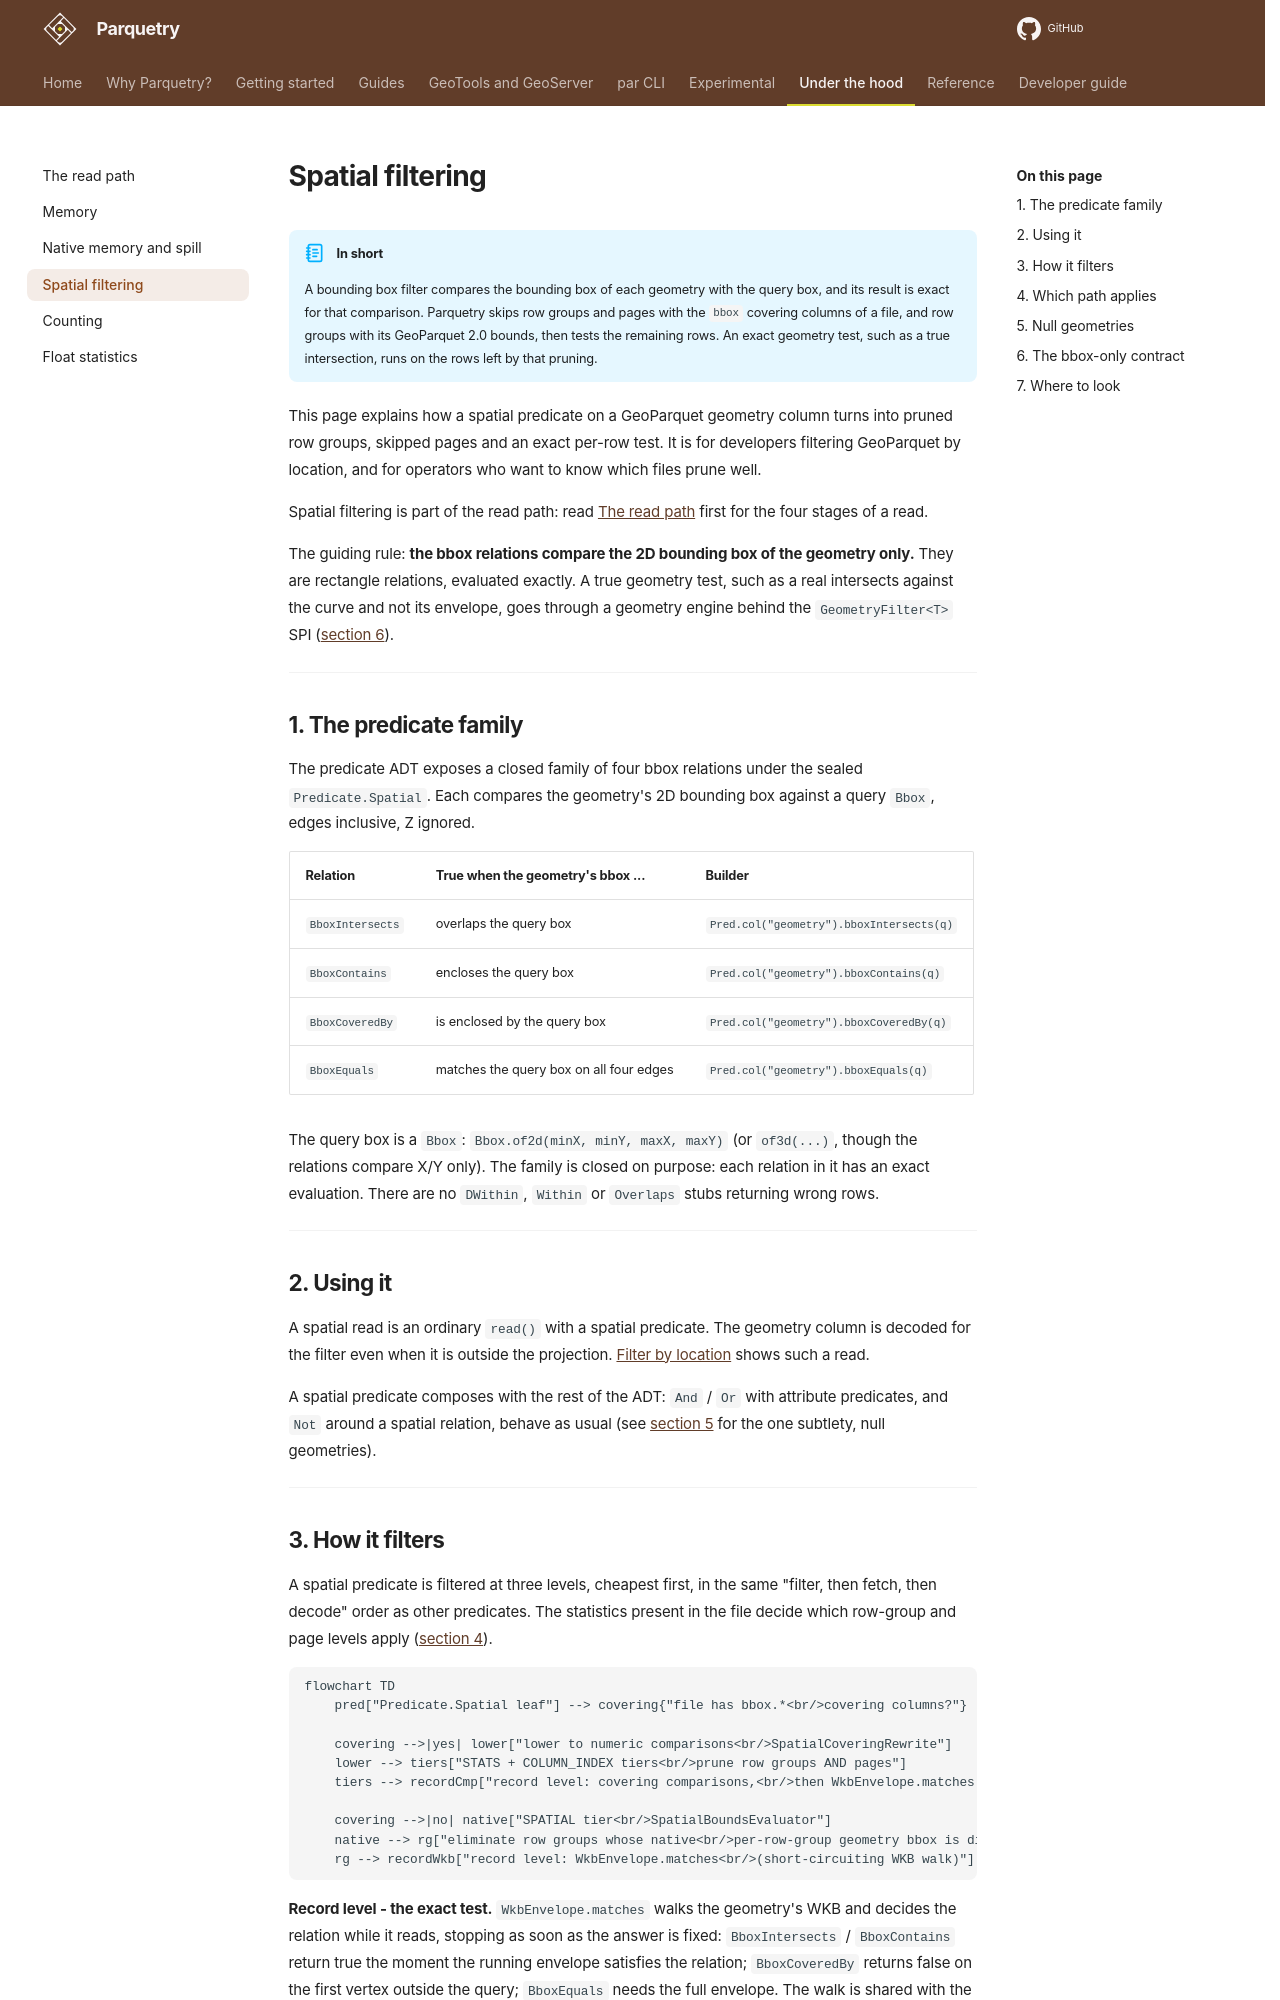

repository: tileverse-io/parquetry · page: concepts/spatial-filtering/index.html · generator: mkdocs

# Spatial filtering

!!! abstract "In short"
    A bounding box filter compares the bounding box of each geometry with the query box, and its result is exact for that comparison.
    Parquetry skips row groups and pages with the `bbox` covering columns of a file, and row groups with its GeoParquet 2.0 bounds, then tests the remaining rows.
    An exact geometry test, such as a true intersection, runs on the rows left by that pruning.

This page explains how a spatial predicate on a GeoParquet geometry column
turns into pruned row groups, skipped pages and an exact per-row test. It is for
developers filtering GeoParquet by location, and for operators who want to know
which files prune well.

Spatial filtering is part of the read path: read [The read path](read-path.md)
first for the four stages of a read.

The guiding rule: **the bbox relations compare the 2D bounding box of the
geometry only.** They are rectangle relations, evaluated exactly. A
true geometry test, such as a real intersects against the curve and not its
envelope, goes through a geometry engine behind the `GeometryFilter<T>` SPI
([section 6](#6-the-bbox-only-contract)).

---

## 1. The predicate family

The predicate ADT exposes a closed family of four bbox relations under the sealed
`Predicate.Spatial`. Each compares the geometry's 2D bounding box against a query
`Bbox`, edges inclusive, Z ignored.

| Relation | True when the geometry's bbox ... | Builder |
|----------|-----------------------------------|---------|
| `BboxIntersects` | overlaps the query box | `Pred.col("geometry").bboxIntersects(q)` |
| `BboxContains` | encloses the query box | `Pred.col("geometry").bboxContains(q)` |
| `BboxCoveredBy` | is enclosed by the query box | `Pred.col("geometry").bboxCoveredBy(q)` |
| `BboxEquals` | matches the query box on all four edges | `Pred.col("geometry").bboxEquals(q)` |

The query box is a `Bbox`: `Bbox.of2d(minX, minY, maxX, maxY)` (or `of3d(...)`,
though the relations compare X/Y only). The family is closed on purpose: each
relation in it has an exact evaluation. There are no `DWithin`, `Within` or
`Overlaps` stubs returning wrong rows.

---

## 2. Using it

A spatial read is an ordinary `read()` with a spatial predicate. The geometry
column is decoded for the filter even when it is outside the projection.
[Filter by location](../guides/spatial-filter.md) shows such a read.

A spatial predicate composes with the rest of the ADT: `And` / `Or` with
attribute predicates, and `Not` around a spatial relation, behave as usual
(see [section 5](#5-null-geometries) for the one subtlety, null geometries).

---
